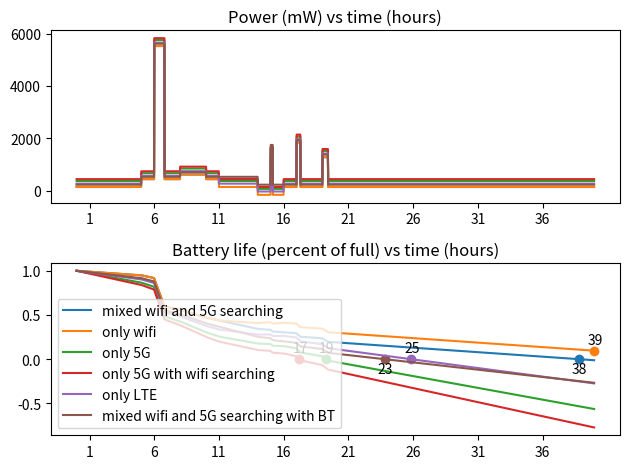
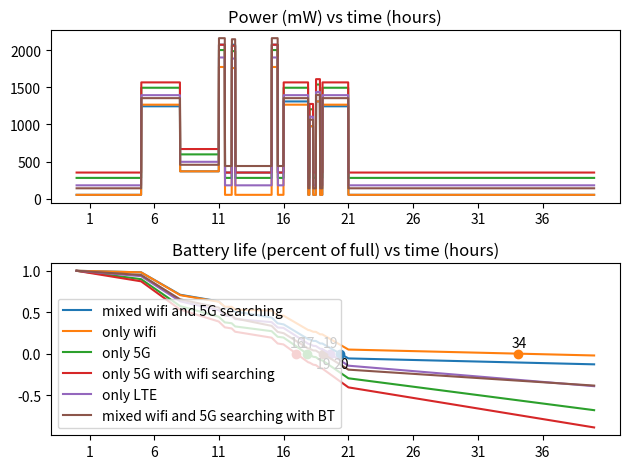

Generate these figures, in order, with matplotlib:
import numpy as np
import matplotlib.pyplot as plt
from collections import defaultdict

def P_disp(I, A, B, c):
    #I is average grey level (0 to 255)
    #A is screen area (mm^2)
    #B is brightness (0 to 1)
    #c is parameter for average power per area (fit)
    return I**(2.2)*A*B*c

def P_CPU(U, clock_speed='med', N=6):
    #U is average usage of cores
    #b and m are fitted intercept/baseline core power consumption and slope respectively
    if clock_speed=='high':
        b=125
        m=1000*N-b
    elif clock_speed=='med':
        b=100
        m=500*N-b
    elif clock_speed=='low':
        b=75
        m=200*N-b
    return m*U+b
def get_usage(P, clock_speed='med', N=6):
    if clock_speed=='high':
        b=125
        m=1000*N-b
    elif clock_speed=='med':
        b=100
        m=500*N-b
    elif clock_speed=='low':
        b=75
        m=200*N-b
    return (P-b)/m

def P_base(cell=0, wifi=0, BT=0):
    sum=0
    if cell=='5G':
        sum+=260
    elif cell=='LTE':
        sum+=160
    if wifi=='searching':
        sum+=72
    elif wifi=='connected':
        sum+=32
    if BT:
        sum+=88
    return sum

def P_stream(net):
    if net=='wifi':
        return 566
    elif net=='LTE':
        return 749
    elif net=='5G':
        return 859
    
#power distributions
p_disp=0
p_net=0

#Custom parameters for my phone
max_bat = 13819 #miliwatt hours
brightness=0.5 #My brightness was constant all day
screen_size = 10568.16 #milimeters^2
power_area_density=0.000000552 #guessed from figure
cores=6
P0=20.0

usage_dict_global = defaultdict(list)

def P_app(duration=1, name="app", bat_drain=0.01, disp=False, stream=False, base=0, I=125, clock_speed='med', usage_dict=False, brightness=0.5, screen_size=10568.16):
    energy_loss=bat_drain*max_bat
    drain=energy_loss/(duration/60)
    drain-=base
    p_app=drain
    display_power=0
    stream_power=0
    CPU_power=0
    if disp:
        display_power=P_disp(I, screen_size, brightness, power_area_density)
        #p_disp+=display_power
        drain-=display_power
    if stream:
        stream_power=P_stream(stream)
        #p_net+=stream_power
        drain-=stream_power
    if not usage_dict:
        usage=get_usage(drain, clock_speed, cores)
        usage_dict_global[name].append(usage)
        return p_app
    else:
        CPU_power = P_CPU(usage_dict[name], clock_speed)
        return display_power+stream_power+CPU_power

duration = 40*60
t=np.arange(duration) #minutes
P_doms = []
num_samples = 2
for _ in range(num_samples):
    P_doms.append(np.array([P0]*duration))

#Sample 1
#I had my watch connected via BT all day
P_doms[0]+=P_base(BT=1)
# I was connected to wifi until 5 am
P_doms[0][0:5*60]+=P_base(wifi='connected')
# Until 2PM I never turned off my wifi but was connected to 5G
P_doms[0][5*60:14*60]+=P_base(cell='5G', wifi='searching')
#Was home for rest of the night (connected to wifi)
P_doms[0][14*60:]+= P_base(wifi='connected')

#Sample 2
#Stayed at home until around 11am
P_doms[1][0:11*60]+=P_base(wifi='connected')
#Went out until around 2pm
P_doms[1][11*60:16*60]+=P_base(cell='5G', wifi='searching')
#Was home for rest of night
P_doms[1][16*60:]+=P_base(wifi='connected')

#usages are: d (display), s (stream)
#Event is:
#(start time, duration, app name, battery energy drain (percent as decimal), has display?, streams data?, idle power component, grey scale, clock speed)
events_test = [
    [
        #Started coros run
        (6*60, 48, 'coros', 0.32, '', '5G', 50, 'high'),
        #Someone checked my locatoin
        (8*60, 121, 'life360', 0.09, '', '', 200, 'low'),
        #Sent some emails
        (15*60, 5+5, 'gmail', 0.02, 'd', 'wifi', 70, 'med'),
        #I played polytopia game
        (17*60, 18, 'polytopia', 0.04, 'd', '', 130, 'high'),
        #I googled something
        (19*60, 8+18, 'chrome', 0.04, 'd', 'wifi', 100, 'low')
    ],
    #Tic toc 63%, maps 14, pandora 8, chrome 4, messages 3, phone 2
    [
        #Scrolled in the morning 0.72
        (5*60, 3*60, 'tictoc', 0.27, 'd', 'wifi', 125, 'med'),
        #Listend to music
        (8*60, 3*60, 'pandora', 0.08, '', '', 125, 'med'),
        #Took a drive
        (11*60, 28, 'maps', 0.07, 'd', '5G', 200, 'med'),
        #Googled something
        (12*60, 16, 'chrome', 0.04, 'd', '5G', 200, 'low'),
        #drove back home
        (15*60+5, 28, 'maps', 0.07, 'd', '5G', 200, 'med'),
        #scrolled some more
        (16*60, 60+54, 'tictoc', 0.18, 'd', 'wifi', 125, 'med'),
        #made a phone call
        (18*60, 17, 'phone', 0.02, '', 'wifi', 200, 'low'),
        #sent some texts
        (18*60+30, 19, 'messages', 0.03, 'd', 'wifi', 200, 'low'),
        #scrolled a bit 
        (19*60, 2*60, 'tictoc', 0.18, 'd', 'wifi', 125, 'med')
    ]
]

events_sim = [
    [
        #Started coros run
        (6*60, 48, 'coros', 0.32, '', '5G', 50, 'high'),
        #Someone checked my locatoin
        (8*60, 121, 'life360', 0.09, '', '', 200, 'low'),
        #Sent some emails
        (15*60, 5+5, 'gmail', 0.02, 'd', 'wifi', 70, 'med'),
        #I played polytopia game
        (17*60, 18, 'polytopia', 0.04, 'd', '', 130, 'high'),
        #I googled something
        (19*60, 8+18, 'chrome', 0.04, 'd', 'wifi', 100, 'low')
    ],
    #Tic toc 63%, maps 14, pandora 8, chrome 4, messages 3, phone 2
    [
        #Scrolled in the morning 0.72
        (5*60, 3*60, 'tictoc', 0.27, 'd', 'wifi', 125, 'med'),
        #Listend to music
        (8*60, 3*60, 'pandora', 0.08, '', '', 125, 'med'),
        #Took a drive
        (11*60, 28, 'maps', 0.07, 'd', '5G', 200, 'med'),
        #Googled something
        (12*60, 16, 'chrome', 0.04, 'd', '5G', 200, 'low'),
        #drove back home
        (15*60+5, 28, 'maps', 0.07, 'd', '5G', 200, 'med'),
        #scrolled some more
        (16*60, 60+54, 'tictoc', 0.18, 'd', 'wifi', 125, 'med'),
        #made a phone call
        (18*60, 17, 'phone', 0.02, '', 'wifi', 200, 'low'),
        #sent some texts
        (18*60+30, 19, 'messages', 0.03, 'd', 'wifi', 200, 'low'),
        #scrolled a bit 
        (19*60, 2*60, 'tictoc', 0.18, 'd', 'wifi', 125, 'med')
    ]
]

def model_usage(events, P_dom): 
    P=P_dom.copy()
    for time, duration, name, bat_drain, display, stream, I, speed in events:
        P[time:time+duration]+= P_app(duration, name, bat_drain, display, stream, P_dom[time], I, speed)
    return P

def simulate(events, P_dom, usage_dict, brightness, screen_size):
    P=P_dom.copy()
    for time, duration, name, bat_drain, display, stream, I, speed in events:
        P[time:time+duration]+= P_app(duration, name, bat_drain, display, stream, P_dom[time], I, speed, usage_dict, brightness, screen_size)
    return P

P_mods=[]
P_sims=[]

for i in range(num_samples):
    P_mods.append(model_usage(events_test[i], P_doms[i]))

for k, v in usage_dict_global.items():
    print(f"{k}: {v}")
    print()

#Average chip usage for now
usage_dict_avg = {k: float(np.mean(v)) for k, v in usage_dict_global.items()}
for i in range(num_samples):
    P_sims.append([simulate(events_sim[i], P_doms[i], usage_dict_avg, 0.5, screen_size), simulate(events_sim[i], P_doms[i], usage_dict_avg, 0.5, screen_size)])

t_ticknames = [i for i in range(1, 37, 5)]
t_tickvals = np.array(t_ticknames)*60

def analyze_power(P, max_bat, up=1, label=None):
    E = max_bat-np.cumsum(P)/60
    E_perc = E/max_bat
    idx_empty = np.abs(E).argmin()

    def plot_fig(y, name):
        plt.plot(t, y, label=label)
        plt.xticks(t_tickvals, t_ticknames)
        plt.grid()
        plt.title(name)

    plt.subplot(2, 1, 1)
    plot_fig(P, 'Power (mW) vs time (hours)')
    #plt.subplot(2, 2, 2)
    #plot_fig(E, 'Energy (mWh) vs time (hours)')
    #plt.plot(t, [0]*len(t))
    plt.subplot(2, 1, 2)
    plot_fig(E_perc, 'Battery life (percent of full) vs time (hours)')
    plt.scatter(t[idx_empty], E_perc[idx_empty])
    up_mod = -5 if up<0 else 0
    plt.annotate(
        f"{t[idx_empty]//60}",
        (t[idx_empty], E_perc[idx_empty]),
        textcoords="offset points",
        xytext=(-5, 5*up+up_mod)
    )
    #plt.plot(t, [0]*len(t))

for i in range(num_samples):
    plt.figure()
    sim5=P_sims[i][0].copy()
    sim5+=P_base(BT=True)
    sim1 = P_sims[i][0].copy()
    sim1-=P_doms[1]
    sim1+=P0
    sim2=sim1.copy()
    sim3=sim1.copy()
    sim4=sim1.copy()
    sim1+=P_base(wifi='connected')
    sim2+=P_base(cell='5G')
    sim3+=P_base(cell='5G', wifi='searching')
    sim4+=P_base(cell='LTE')
    analyze_power(P_mods[i], max_bat, -1, label='mixed wifi and 5G searching')
    analyze_power(sim1, max_bat, label='only wifi')
    analyze_power(sim2, max_bat, label='only 5G')
    analyze_power(sim3, max_bat, label='only 5G with wifi searching')
    analyze_power(sim4, max_bat, label='only LTE')
    analyze_power(sim5, max_bat, -1, label='mixed wifi and 5G searching with BT')
    plt.legend()
    plt.tight_layout()
    plt.show()
